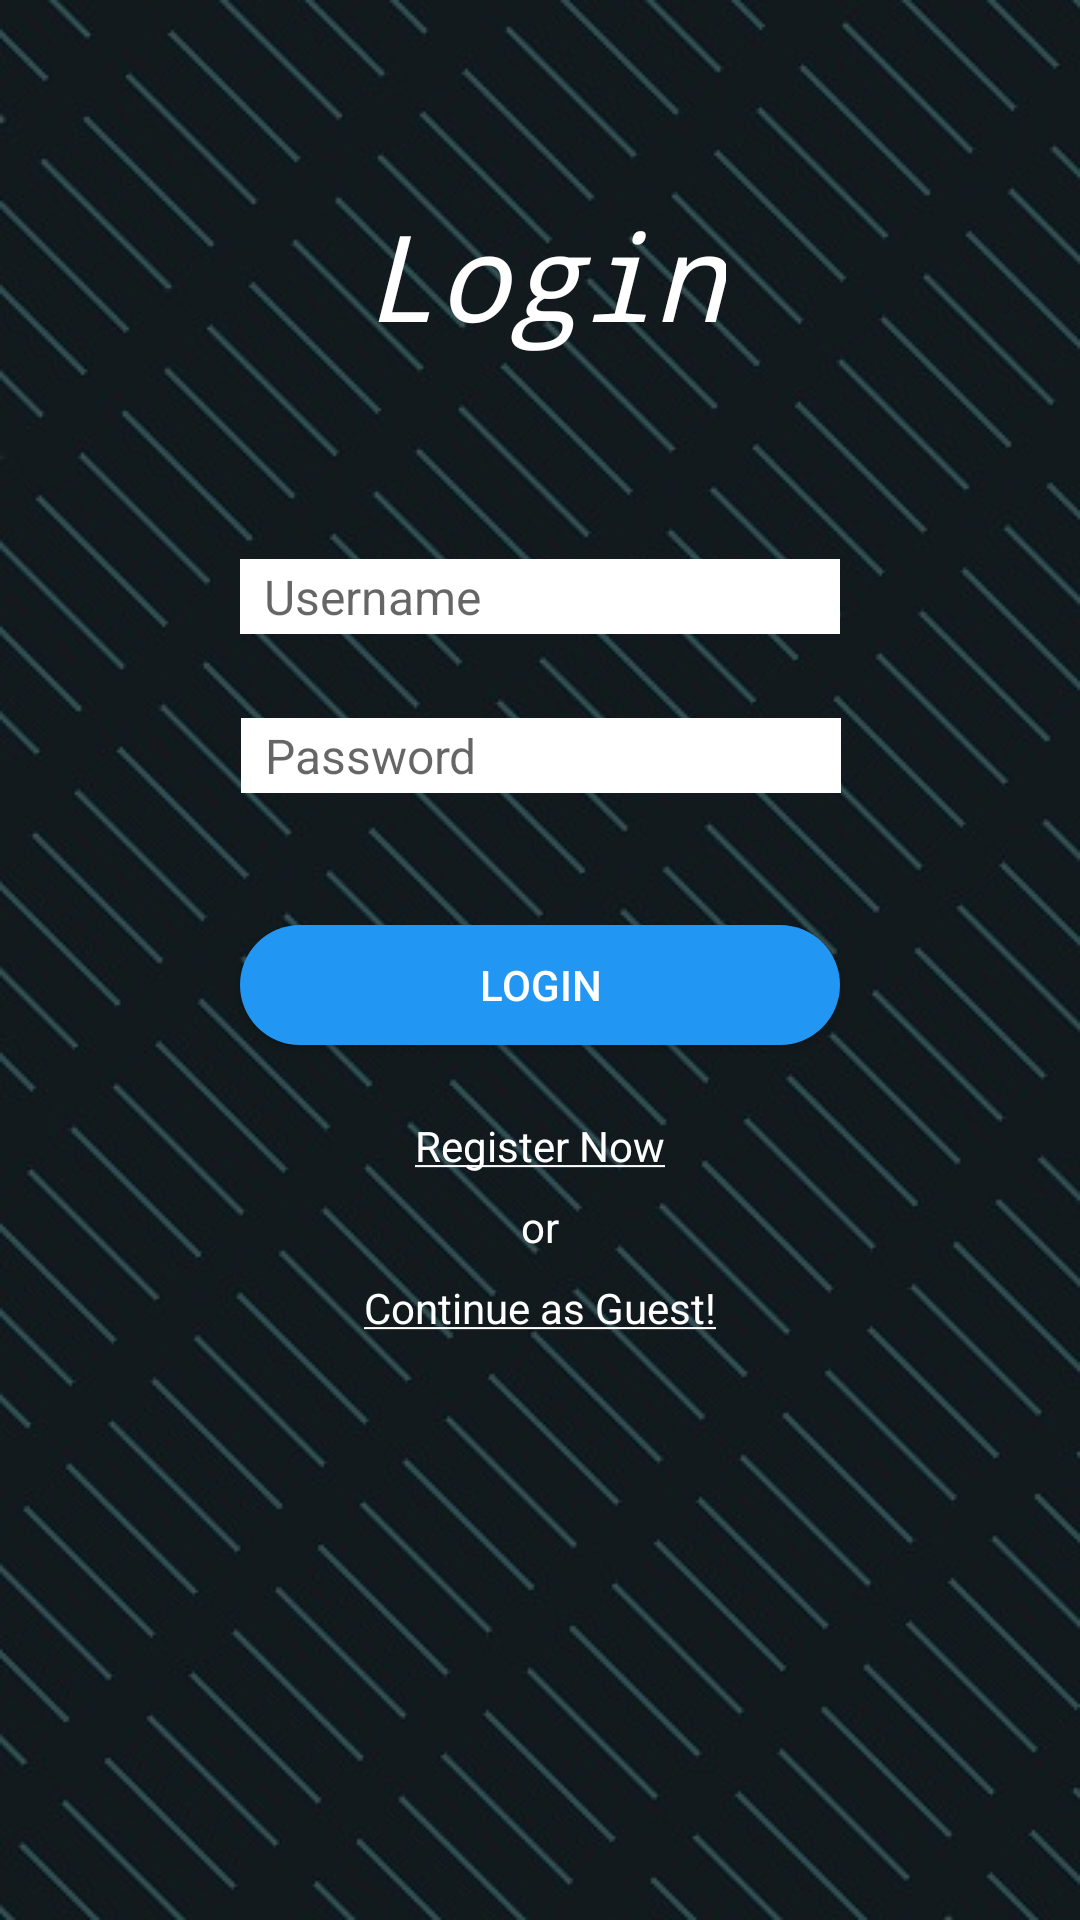

The Android layout XML behind this screen, and the referenced resources:
<!-- AndroidManifest.xml: application theme AppTheme -->
<!-- res/layout/activity_login.xml -->
<?xml version="1.0" encoding="utf-8"?>

<android.support.constraint.ConstraintLayout xmlns:android="http://schemas.android.com/apk/res/android"
    xmlns:app="http://schemas.android.com/apk/res-auto"
    xmlns:tools="http://schemas.android.com/tools"
    android:layout_width="match_parent"
    android:layout_height="match_parent"
    android:background="@drawable/dashes"
    android:focusable="true"
    android:focusableInTouchMode="true"
    tools:context=".LoginActivity">

    

    <TextView
        android:id="@+id/multiplayer"
        android:layout_width="wrap_content"
        android:layout_height="wrap_content"
        android:layout_marginTop="65dp"
        android:lineSpacingExtra="8sp"
        android:text="@string/login"
        android:textAllCaps="false"
        android:textAppearance="@style/TextAppearance.AppCompat.Title"
        android:textColor="@android:color/background_light"
        android:textSize="40sp"
        android:textStyle="italic"
        android:visibility="visible"
        app:fontFamily="monospace"
        app:layout_constraintEnd_toEndOf="parent"
        app:layout_constraintHorizontal_bias="0.507"
        app:layout_constraintStart_toStartOf="parent"
        app:layout_constraintTop_toTopOf="parent" />

    <EditText
        android:id="@+id/username"
        android:layout_width="200dp"
        android:layout_height="25dp"
        android:layout_marginEnd="8dp"
        android:layout_marginLeft="8dp"
        android:layout_marginRight="8dp"
        android:layout_marginStart="8dp"
        android:layout_marginTop="68dp"
        android:background="@android:color/background_light"
        android:ems="10"
        android:hint="@string/username"
        android:inputType="textPersonName"
        android:paddingLeft="8dp"
        android:paddingStart="8dp"
        android:textSize="16sp"
        app:layout_constraintEnd_toEndOf="parent"
        app:layout_constraintStart_toStartOf="parent"
        app:layout_constraintTop_toBottomOf="@+id/multiplayer" />

    <EditText
        android:id="@+id/passwordRegister2"
        android:layout_width="200dp"
        android:layout_height="25dp"
        android:layout_marginEnd="8dp"

        android:layout_marginLeft="8dp"
        android:layout_marginRight="8dp"
        android:layout_marginStart="8dp"
        android:layout_marginTop="28dp"
        android:background="@android:color/background_light"
        android:ems="10"
        android:hint="@string/password"
        android:inputType="textPassword"
        android:paddingLeft="8dp"

        android:paddingStart="8dp"
        android:textSize="16sp"
        app:layout_constraintEnd_toEndOf="parent"
        app:layout_constraintHorizontal_bias="0.503"
        app:layout_constraintStart_toStartOf="parent"
        app:layout_constraintTop_toBottomOf="@+id/username" />

    <ImageView
        android:id="@+id/imageView"
        android:layout_width="33dp"
        android:layout_height="34dp"
        android:layout_marginEnd="8dp"
        android:layout_marginLeft="50dp"
        android:layout_marginRight="8dp"
        android:layout_marginStart="50dp"
        android:layout_marginTop="60dp"
        android:contentDescription="@string/profilepic"
        app:layout_constraintEnd_toStartOf="@+id/username"
        app:layout_constraintStart_toStartOf="parent"
        app:layout_constraintTop_toBottomOf="@+id/multiplayer"
        app:srcCompat="@drawable/ic_action_name" />

    <ImageView
        android:id="@+id/imageView2"
        android:layout_width="40dp"
        android:layout_height="38dp"
        android:layout_marginEnd="8dp"
        android:layout_marginLeft="50dp"
        android:layout_marginRight="8dp"
        android:layout_marginStart="50dp"
        android:layout_marginTop="18dp"
        android:contentDescription="@string/passwordicon"
        app:layout_constraintEnd_toStartOf="@+id/passwordRegister2"
        app:layout_constraintStart_toStartOf="parent"
        app:layout_constraintTop_toBottomOf="@+id/imageView"
        app:srcCompat="@drawable/ic_action_password" />

    <TextView
        android:id="@+id/regnow"
        android:layout_width="wrap_content"
        android:layout_height="wrap_content"
        android:layout_marginEnd="8dp"
        android:layout_marginLeft="8dp"
        android:layout_marginRight="8dp"
        android:layout_marginStart="8dp"
        android:layout_marginTop="24dp"
        android:text="@string/register"
        android:textColor="@android:color/background_light"
        app:layout_constraintEnd_toEndOf="parent"
        app:layout_constraintStart_toStartOf="parent"
        app:layout_constraintTop_toBottomOf="@+id/createAccountButton" />



    <TextView
        android:id="@+id/textView3"
        android:layout_width="wrap_content"
        android:layout_height="wrap_content"
        android:layout_marginEnd="8dp"
        android:layout_marginLeft="8dp"
        android:layout_marginRight="8dp"
        android:layout_marginStart="8dp"
        android:layout_marginTop="8dp"
        android:text="@string/or"
        android:textColor="@android:color/background_light"
        app:layout_constraintEnd_toEndOf="parent"
        app:layout_constraintStart_toStartOf="parent"
        app:layout_constraintTop_toBottomOf="@+id/regnow" />

    <TextView
        android:id="@+id/guestcontinue"
        android:layout_width="wrap_content"
        android:layout_height="wrap_content"
        android:layout_marginEnd="8dp"
        android:layout_marginLeft="8dp"
        android:layout_marginRight="8dp"
        android:layout_marginStart="8dp"
        android:layout_marginTop="8dp"
        android:text="@string/guest"
        android:textColor="@android:color/background_light"
        app:layout_constraintEnd_toEndOf="parent"
        app:layout_constraintStart_toStartOf="parent"
        app:layout_constraintTop_toBottomOf="@+id/textView3" />


    <Button
        android:id="@+id/createAccountButton"
        android:layout_width="200dp"
        android:layout_height="40dp"
        android:layout_marginEnd="8dp"
        android:layout_marginLeft="8dp"
        android:layout_marginRight="8dp"
        android:layout_marginStart="8dp"
        android:layout_marginTop="44dp"
        android:background="@drawable/roundedbutton"
        android:text="@string/login"
        android:textColor="@android:color/background_light"
        app:layout_constraintEnd_toEndOf="parent"
        app:layout_constraintStart_toStartOf="parent"
        app:layout_constraintTop_toBottomOf="@+id/passwordRegister2" />

    <TextView
        android:id="@+id/error"
        android:layout_width="wrap_content"
        android:layout_height="wrap_content"
        android:layout_marginBottom="8dp"
        android:layout_marginEnd="8dp"
        android:layout_marginLeft="8dp"
        android:layout_marginRight="8dp"
        android:layout_marginStart="8dp"
        android:layout_marginTop="8dp"
        android:text="@string/error"
        android:textColor="@android:color/holo_red_light"
        android:textStyle="bold"
        android:visibility="invisible"
        app:layout_constraintBottom_toTopOf="@+id/createAccountButton"
        app:layout_constraintEnd_toEndOf="parent"
        app:layout_constraintStart_toStartOf="parent"
        app:layout_constraintTop_toBottomOf="@+id/passwordRegister2" />

    <TextView
        android:id="@+id/noerror"
        android:layout_width="wrap_content"
        android:layout_height="wrap_content"
        android:layout_marginBottom="8dp"
        android:layout_marginEnd="8dp"
        android:layout_marginLeft="8dp"
        android:layout_marginRight="8dp"
        android:layout_marginStart="8dp"
        android:layout_marginTop="8dp"
        android:text="@string/noerror"
        android:textColor="@android:color/holo_green_light"
        android:textStyle="bold"
        android:visibility="invisible"
        app:layout_constraintBottom_toTopOf="@+id/createAccountButton"
        app:layout_constraintEnd_toEndOf="parent"
        app:layout_constraintStart_toStartOf="parent"
        app:layout_constraintTop_toBottomOf="@+id/passwordRegister2" />

</android.support.constraint.ConstraintLayout>
<!-- resources referenced by this layout -->
<resources>
  <!-- drawable dashes: jpg bitmap (drawable, 72064 bytes) -->
  <!-- drawable roundedbutton (drawable) -->
  <?xml version="1.0" encoding="utf-8"?>
  
  <shape xmlns:android="http://schemas.android.com/apk/res/android"
      android:shape="rectangle">
      <solid android:color="#2196f3"
          />
      <corners android:bottomRightRadius="20dp"
          android:bottomLeftRadius="20dp"
          android:topRightRadius="20dp"
          android:topLeftRadius="20dp"/>
  
  </shape>
  <string name="error">Username und/oder Passwort inkorrekt!!</string>
  <string name="guest"> <u>Continue as Guest!</u></string>
  <string name="login">Login</string>
  <string name="noerror">Eingabe korrekt. Sie werden weitergeleitet...</string>
  <string name="or">or</string>
  <string name="password">Password</string>
  <string name="passwordicon">passwordicon</string>
  <string name="profilepic">profilepic</string>
  <string name="register"> <u>Register Now</u> </string>
  <string name="username">Username</string>
  <style name="AppTheme" parent="Theme.AppCompat.Light.NoActionBar">
          
          <item name="colorPrimary">@color/colorPrimary</item>
          <item name="colorPrimaryDark">@color/colorPrimaryDark</item>
          <item name="colorAccent">@color/colorAccent</item>
      </style>
  <color name="colorPrimary">#000000</color>
  <color name="colorPrimaryDark">#000</color>
  <color name="colorAccent">#2196f3</color>
</resources>
